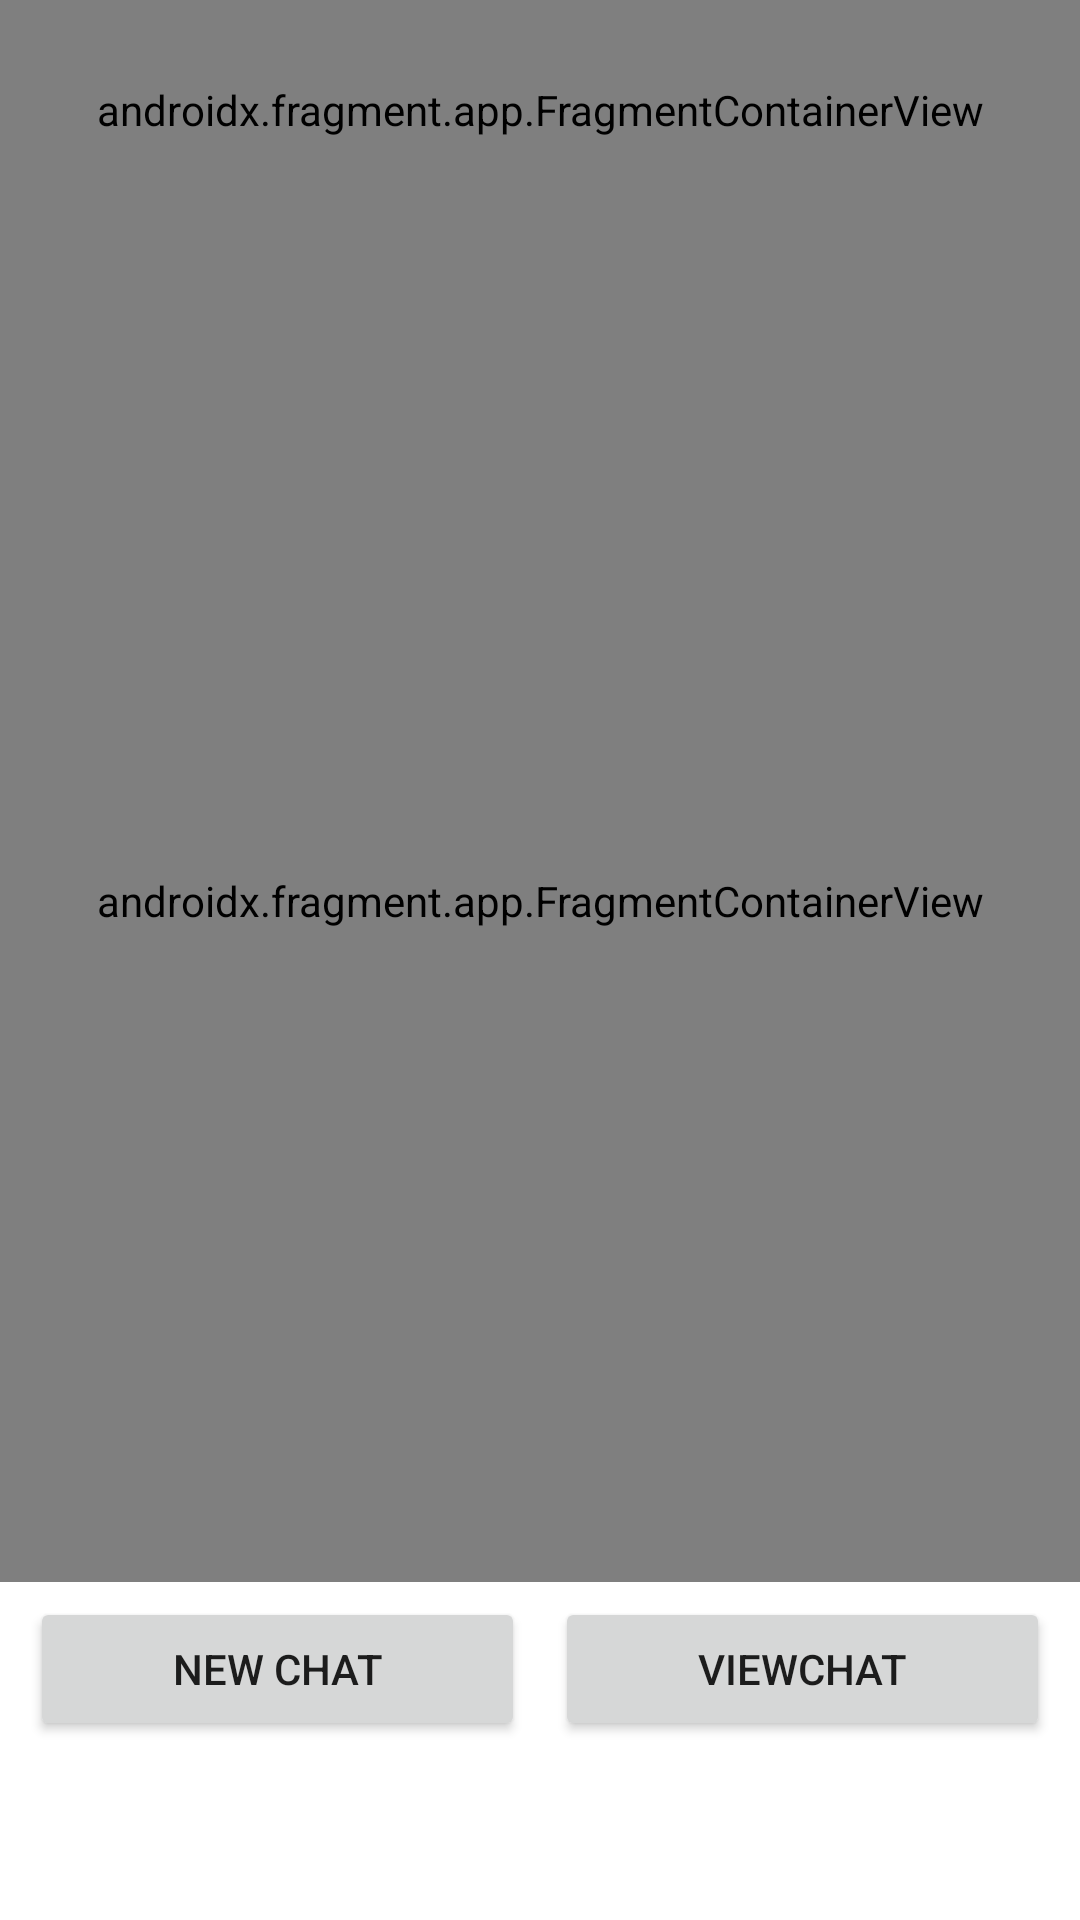

Write the Android layout XML for this screen, with the resource values it uses.
<!-- AndroidManifest.xml: application theme Theme.RecyclerViewWithSQLite -->
<!-- res/layout/activity_main.xml -->
<?xml version="1.0" encoding="utf-8"?>
<androidx.appcompat.widget.LinearLayoutCompat xmlns:android="http://schemas.android.com/apk/res/android"
    xmlns:app="http://schemas.android.com/apk/res-auto"
    xmlns:tools="http://schemas.android.com/tools"
    android:layout_width="match_parent"
    android:layout_height="match_parent"
    android:orientation="vertical"
    tools:context=".MainActivity">

    <androidx.fragment.app.FragmentContainerView
        android:id="@+id/frg_top"
        android:name="com.example.recyclerviewwithsqlite.TopFragment"
        android:layout_width="match_parent"
        android:layout_height="wrap_content"
        android:layout_weight="1" />

    <androidx.fragment.app.FragmentContainerView
        android:id="@+id/frg_body"
        android:name="com.example.recyclerviewwithsqlite.BodyFragment"
        android:layout_width="match_parent"
        android:layout_height="wrap_content"
        android:layout_weight="8" />

    <LinearLayout
        android:layout_width="match_parent"
        android:layout_height="wrap_content"
        android:layout_weight="1"
        android:orientation="horizontal"
        android:weightSum="2">

        <Button
            android:id="@+id/btn_newchat"
            android:layout_width="wrap_content"
            android:layout_height="wrap_content"
            android:layout_marginLeft="10dp"
            android:layout_marginTop="5dp"
            android:layout_marginRight="5dp"
            android:layout_marginBottom="5dp"
            android:layout_weight="1"
            android:text="New Chat" />

        <Button
            android:id="@+id/btn_viewchat"
            android:layout_width="wrap_content"
            android:layout_height="wrap_content"
            android:layout_marginLeft="5dp"
            android:layout_marginTop="5dp"
            android:layout_marginRight="10dp"
            android:layout_marginBottom="5dp"
            android:layout_weight="1"
            android:text="ViewChat" />
    </LinearLayout>

</androidx.appcompat.widget.LinearLayoutCompat>
<!-- resources referenced by this layout -->
<resources>
  <style name="Theme.RecyclerViewWithSQLite" parent="Theme.MaterialComponents.DayNight.DarkActionBar">
          
          <item name="colorPrimary">@color/purple_500</item>
          <item name="colorPrimaryVariant">@color/purple_700</item>
          <item name="colorOnPrimary">@color/white</item>
          
          <item name="colorSecondary">@color/teal_200</item>
          <item name="colorSecondaryVariant">@color/teal_700</item>
          <item name="colorOnSecondary">@color/black</item>
          
          <item name="android:statusBarColor" tools:targetApi="l">?attr/colorPrimaryVariant</item>
          
      </style>
  <!-- not gathered from this repository: default colours our renderer supplied (Android Studio template values) -->
  <color name="purple_500">#FF6200EE</color>
  <color name="purple_700">#FF3700B3</color>
  <color name="teal_200">#FF03DAC5</color>
  <color name="teal_700">#FF018786</color>
  <color name="black">#FF000000</color>
  <color name="white">#FFFFFFFF</color>
</resources>
